Run: headless pygame with SDL's dummy video driver; simulated clock (each Clock.tick advances the game by its frame time, no real sleeping); random seed 0; keys injected as events and as key.get_pressed() state; no mouse input.
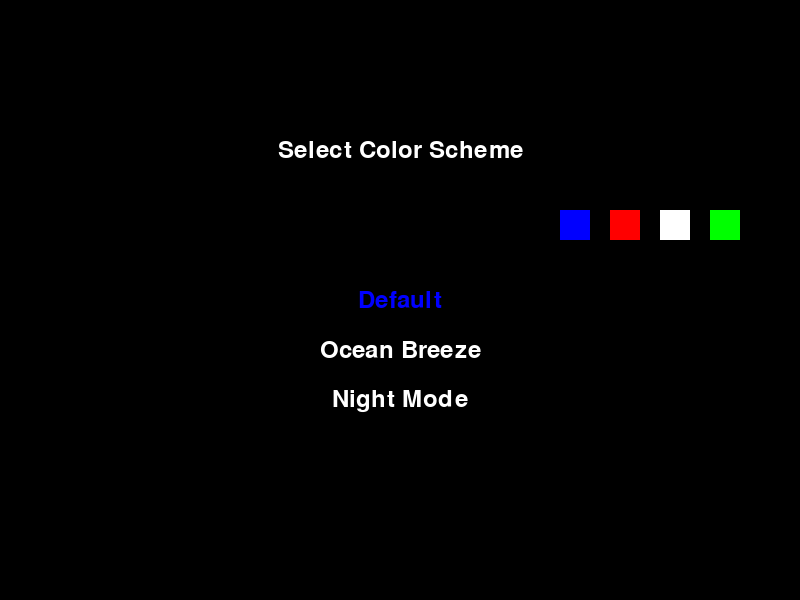
Frame 1 of 4 · flips 1–60 · no input
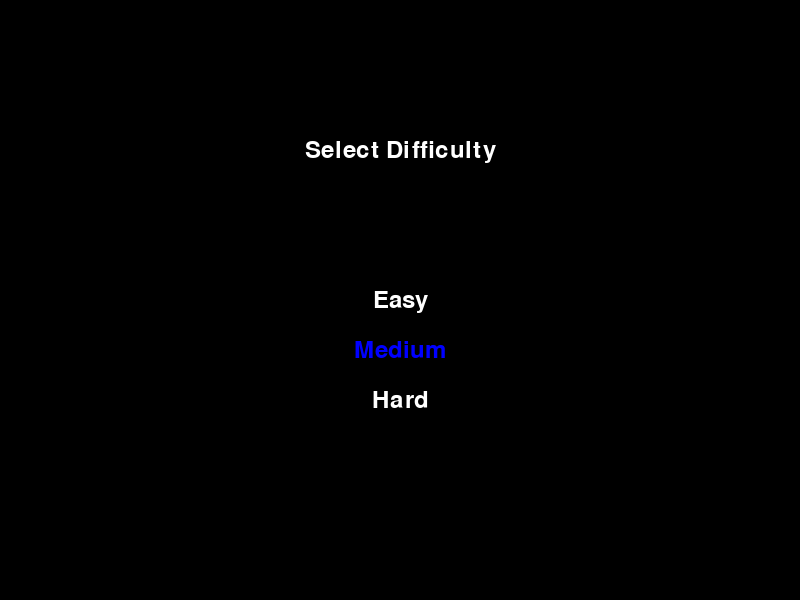
Frame 2 of 4 · flips 61–180 · tapped SPACE, RETURN · held RIGHT (→), D
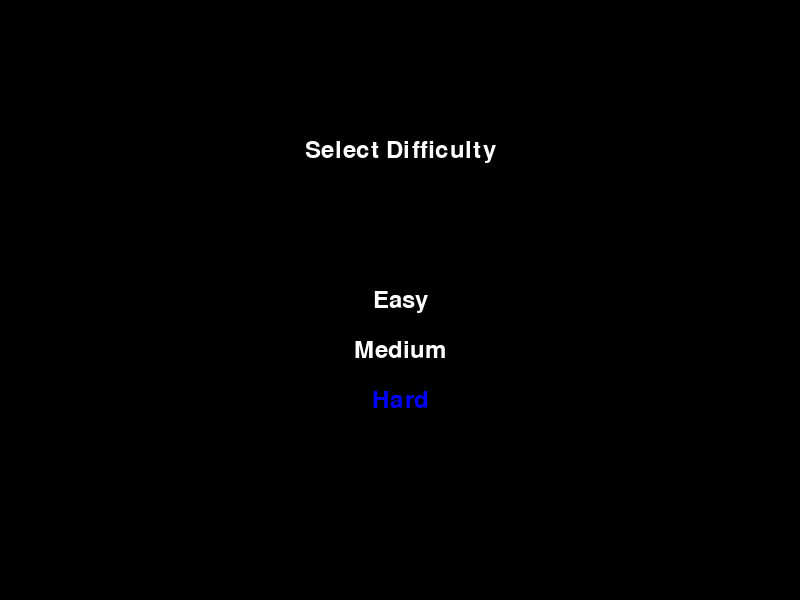
Frame 3 of 4 · flips 181–300 · held DOWN (↓), S
Frame 4 of 4 · flips 301–420 · held LEFT (←), A, UP (↑), W · screen same as frame 2, image omitted

The pygame program that drew these frames:

import pygame
from pygame.math import Vector3
import random

# Initialize Pygame
pygame.init()

# Set up the display
width, height = 800, 600
display = pygame.display.set_mode((width, height))
pygame.display.set_caption("2D Car Soccer")

# Colors
WHITE = (255, 255, 255)
BLACK = (0, 0, 0)
RED = (255, 0, 0)
BLUE = (0, 0, 255)
GREEN = (0, 255, 0)

# Define color schemes
color_schemes = {
    "Default": {
        "BACKGROUND": BLACK,
        "PLAYER_COLOR": BLUE,
        "OPPONENT_COLOR": RED,
        "BALL_COLOR": WHITE,
        "GOAL_COLOR": GREEN,
        "TEXT_COLOR": WHITE
    },
    "Ocean Breeze": {
        "BACKGROUND": (0, 128, 128),
        "PLAYER_COLOR": (0, 255, 255),
        "OPPONENT_COLOR": (255, 128, 0),
        "BALL_COLOR": (255, 255, 255),
        "GOAL_COLOR": (0, 255, 128),
        "TEXT_COLOR": (255, 255, 255)
    },
    "Night Mode": {
        "BACKGROUND": (0, 0, 0),
        "PLAYER_COLOR": (255, 255, 255),
        "OPPONENT_COLOR": (128, 128, 128),
        "BALL_COLOR": (255, 0, 0),
        "GOAL_COLOR": (0, 0, 255),
        "TEXT_COLOR": (255, 255, 255)
    }
}

# Set default color scheme
current_scheme = color_schemes["Default"]

# Car class
class Car:
    def __init__(self, x, y, color):
        self.pos = Vector3(x, y, 0)
        self.vel = Vector3(0, 0, 0)
        self.color = color
        self.size = 20

    def update(self):
        self.pos += self.vel
        self.vel *= 0.9  # increased friction to reduce glide
        
        # Boundary checking
        self.pos.x = max(0, min(width - self.size, self.pos.x))
        self.pos.y = max(0, min(height - self.size, self.pos.y))

    def draw(self):
        pygame.draw.rect(display, self.color, (int(self.pos.x), int(self.pos.y), self.size, self.size))

# Ball class
class Ball:
    def __init__(self):
        self.reset()

    def reset(self):
        self.pos = Vector3(width // 2, height // 2, 0)
        self.vel = Vector3(random.choice([-2, 2]), random.choice([-2, 2]), 0)
        self.radius = 10

    def update(self):
        self.pos += self.vel
        self.vel *= 0.99  # friction

        # Boundary checking
        if self.pos.x < self.radius or self.pos.x > width - self.radius:
            self.vel.x *= -1
        if self.pos.y < self.radius or self.pos.y > height - self.radius:
            self.vel.y *= -1

    def draw(self):
        pygame.draw.circle(display, current_scheme["BALL_COLOR"], (int(self.pos.x), int(self.pos.y)), self.radius)

# Create game objects
player = Car(100, height // 2, current_scheme["PLAYER_COLOR"])
opponent = Car(width - 120, height // 2, current_scheme["OPPONENT_COLOR"])
ball = Ball()

# Scoring
player_score = 0
opponent_score = 0
font = pygame.font.Font(None, 36)

# Main game loop
running = True
clock = pygame.time.Clock()

def color_selection():
    global current_scheme, player, opponent
    color_options = list(color_schemes.keys())
    selected = 0  # Default to the first color scheme
    
    while True:
        display.fill(current_scheme["BACKGROUND"])
        
        title = font.render('Select Color Scheme', True, current_scheme["TEXT_COLOR"])
        title_rect = title.get_rect(center=(width//2, height//4))
        display.blit(title, title_rect)
        
        for i, scheme in enumerate(color_options):
            color = current_scheme["PLAYER_COLOR"] if i == selected else current_scheme["TEXT_COLOR"]
            option = font.render(scheme, True, color)
            option_rect = option.get_rect(center=(width//2, height//2 + i * 50))
            display.blit(option, option_rect)
            
            # Draw color preview for the selected scheme
            if i == selected:
                preview_rect = pygame.Rect(width//2 + 150, height//2 - 100, 200, 50)
                pygame.draw.rect(display, color_schemes[scheme]["BACKGROUND"], preview_rect)
                pygame.draw.rect(display, color_schemes[scheme]["PLAYER_COLOR"], [preview_rect.x + 10, preview_rect.y + 10, 30, 30])
                pygame.draw.rect(display, color_schemes[scheme]["OPPONENT_COLOR"], [preview_rect.x + 60, preview_rect.y + 10, 30, 30])
                pygame.draw.rect(display, color_schemes[scheme]["BALL_COLOR"], [preview_rect.x + 110, preview_rect.y + 10, 30, 30])
                pygame.draw.rect(display, color_schemes[scheme]["GOAL_COLOR"], [preview_rect.x + 160, preview_rect.y + 10, 30, 30])
        
        pygame.display.update()
        
        for event in pygame.event.get():
            if event.type == pygame.QUIT:
                pygame.quit()
                quit()
            if event.type == pygame.KEYDOWN:
                if event.key == pygame.K_UP:
                    selected = (selected - 1) % len(color_options)
                elif event.key == pygame.K_DOWN:
                    selected = (selected + 1) % len(color_options)
                elif event.key == pygame.K_RETURN:
                    current_scheme = color_schemes[color_options[selected]]
                    player.color = current_scheme["PLAYER_COLOR"]
                    opponent.color = current_scheme["OPPONENT_COLOR"]
                    return

def difficulty_selection():
    difficulties = ["Easy", "Medium", "Hard"]
    speeds = [0.2, 0.3, 0.4]
    selected = 1  # Default to Medium
    
    while True:
        display.fill(current_scheme["BACKGROUND"])
        
        title = font.render('Select Difficulty', True, current_scheme["TEXT_COLOR"])
        title_rect = title.get_rect(center=(width//2, height//4))
        display.blit(title, title_rect)
        
        for i, difficulty in enumerate(difficulties):
            color = current_scheme["PLAYER_COLOR"] if i == selected else current_scheme["TEXT_COLOR"]
            option = font.render(difficulty, True, color)
            option_rect = option.get_rect(center=(width//2, height//2 + i * 50))
            display.blit(option, option_rect)
        
        pygame.display.update()
        
        for event in pygame.event.get():
            if event.type == pygame.QUIT:
                pygame.quit()
                quit()
            if event.type == pygame.KEYDOWN:
                if event.key == pygame.K_UP:
                    selected = (selected - 1) % len(difficulties)
                elif event.key == pygame.K_DOWN:
                    selected = (selected + 1) % len(difficulties)
                elif event.key == pygame.K_RETURN:
                    return speeds[selected]

color_selection()
opponent_speed = difficulty_selection()

while running:
    for event in pygame.event.get():
        if event.type == pygame.QUIT:
            running = False

    # Player controls
    keys = pygame.key.get_pressed()
    if keys[pygame.K_w]:
        player.vel.y -= 0.3  # reduced speed
    if keys[pygame.K_s]:
        player.vel.y += 0.3  # reduced speed
    if keys[pygame.K_a]:
        player.vel.x -= 0.3  # reduced speed
    if keys[pygame.K_d]:
        player.vel.x += 0.3  # reduced speed

    # Simple AI for opponent
    if opponent.pos.y < ball.pos.y:
        opponent.vel.y += opponent_speed
    else:
        opponent.vel.y -= opponent_speed
    if opponent.pos.x < ball.pos.x:
        opponent.vel.x += opponent_speed
    else:
        opponent.vel.x -= opponent_speed

    # Update game objects
    player.update()
    opponent.update()
    ball.update()

    # Improved collision detection
    for car in [player, opponent]:
        if (abs(car.pos.x - ball.pos.x) < (car.size + ball.radius) and
            abs(car.pos.y - ball.pos.y) < (car.size + ball.radius)):
            normal = (ball.pos - car.pos).normalize()
            ball.vel = normal * (ball.vel.length() + car.vel.length() * 0.5)

    # Check for goals
    if ball.pos.x < 0 and height // 2 - 50 < ball.pos.y < height // 2 + 50:
        opponent_score += 1
        ball.reset()
    elif ball.pos.x > width and height // 2 - 50 < ball.pos.y < height // 2 + 50:
        player_score += 1
        ball.reset()

    # Draw everything
    display.fill(current_scheme["BACKGROUND"])
    player.draw()
    opponent.draw()
    ball.draw()

    # Draw goals
    pygame.draw.rect(display, current_scheme["GOAL_COLOR"], (0, height // 2 - 50, 10, 100))
    pygame.draw.rect(display, current_scheme["GOAL_COLOR"], (width - 10, height // 2 - 50, 10, 100))

    # Display score
    score_text = font.render(f"{player_score} - {opponent_score}", True, current_scheme["TEXT_COLOR"])
    display.blit(score_text, (width // 2 - score_text.get_width() // 2, 10))

    pygame.display.flip()
    clock.tick(60)

pygame.quit()
